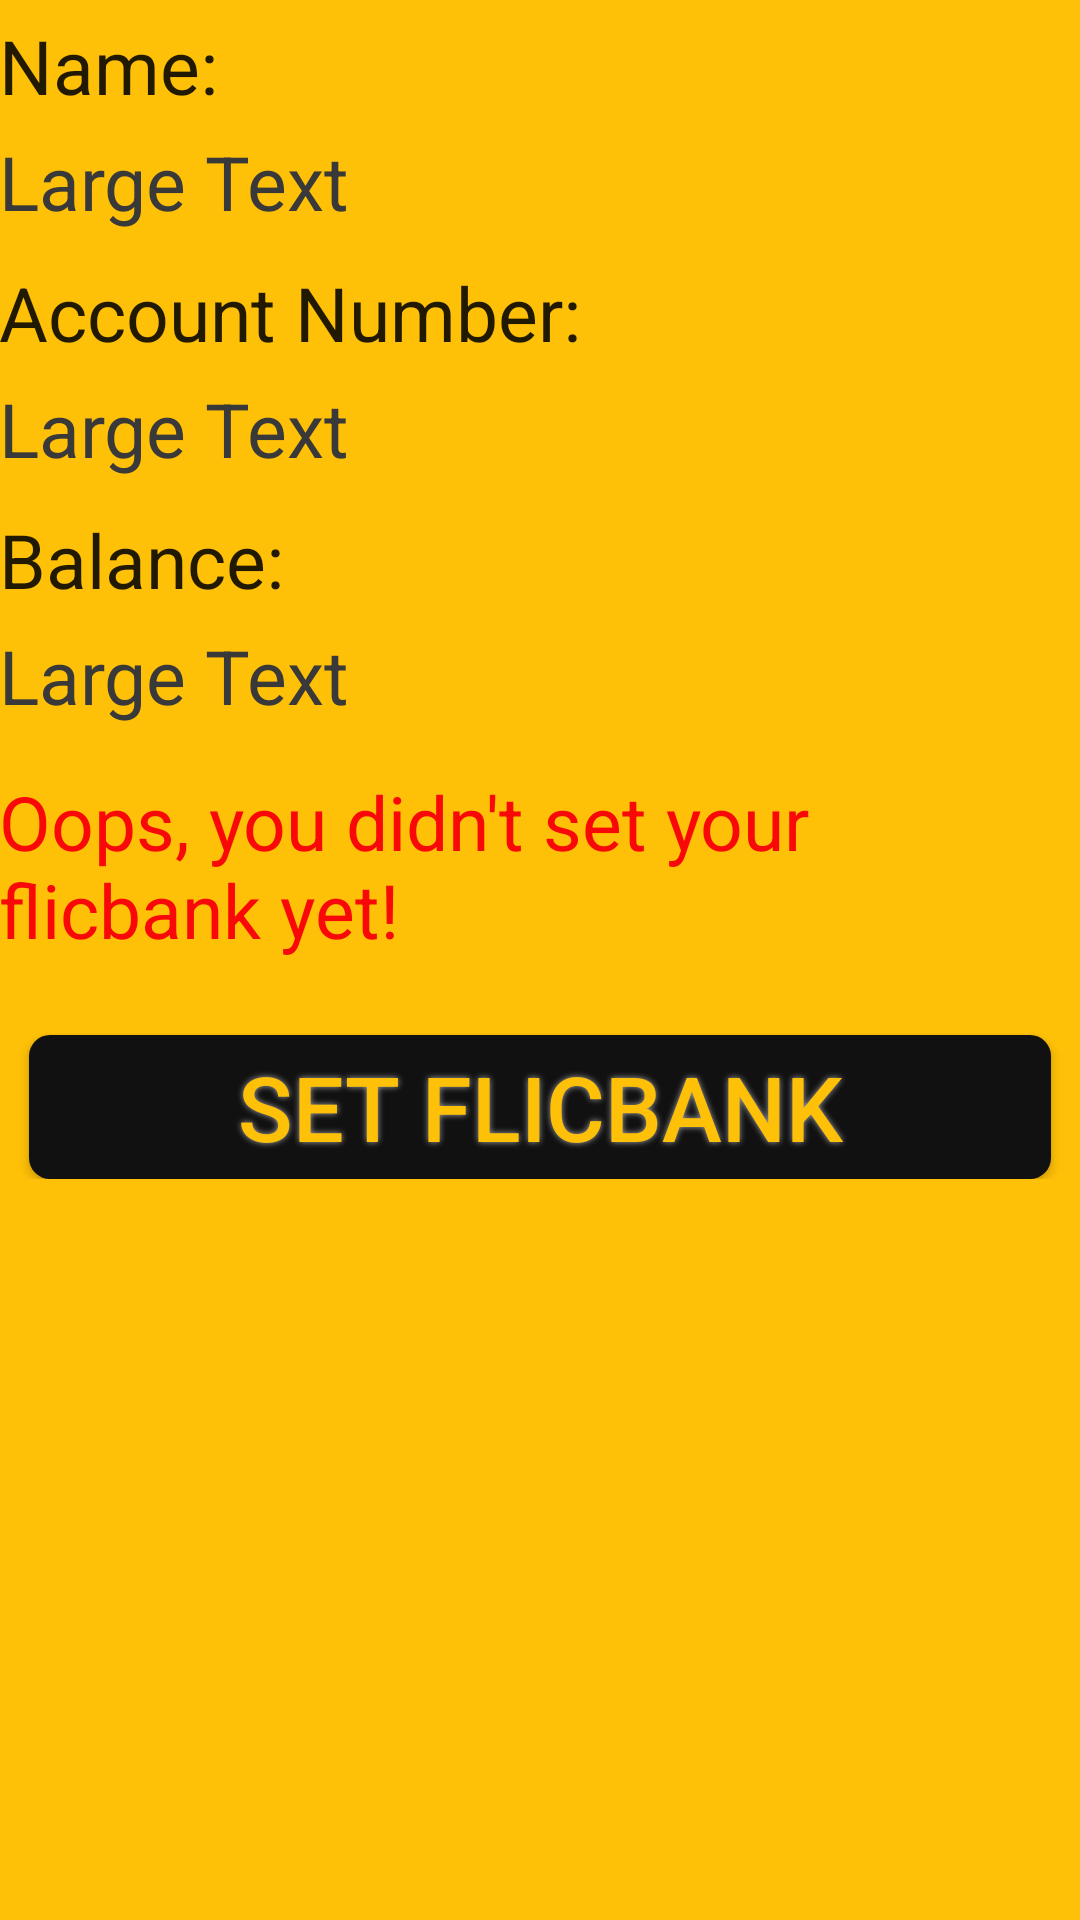

The Android layout XML behind this screen, and the referenced resources:
<!-- AndroidManifest.xml: application theme AppTheme -->
<!-- res/layout/activity_add_flic.xml -->
<?xml version="1.0" encoding="utf-8"?>
<RelativeLayout xmlns:android="http://schemas.android.com/apk/res/android"
    xmlns:tools="http://schemas.android.com/tools" android:layout_width="match_parent"
    android:layout_height="match_parent" android:paddingLeft="@dimen/activity_horizontal_margin"
    android:paddingRight="@dimen/activity_horizontal_margin"
    android:paddingTop="@dimen/activity_vertical_margin"
    android:paddingBottom="@dimen/activity_vertical_margin"
    tools:context="com.example.l.flicbank.UserInfo"
    android:background="#FFC107">

    <LinearLayout
        android:orientation="vertical"
        android:layout_width="match_parent"
        android:layout_height="wrap_content"
        android:layout_marginTop="5dp"
        android:layout_marginBottom="5dp">

        <TextView
            android:layout_width="match_parent"
            android:layout_height="wrap_content"
            android:textAppearance="?android:attr/textAppearanceLarge"
            android:text="Name:"
            android:id="@+id/name"
            android:layout_alignParentTop="true"
            android:layout_alignParentStart="true"
            android:layout_marginBottom="5dp"
            android:textSize="25dp" />

        <TextView
            android:layout_width="match_parent"
            android:layout_height="wrap_content"
            android:textAppearance="?android:attr/textAppearanceLarge"
            android:text="Large Text"
            android:id="@+id/add_name"
            android:layout_marginBottom="10dp"
            android:textSize="25dp"
            android:textColor="#393939" />
        <TextView
            android:layout_width="match_parent"
            android:layout_height="wrap_content"
            android:textAppearance="?android:attr/textAppearanceLarge"
            android:text="Account Number:"
            android:id="@+id/account"
            android:layout_alignParentTop="true"
            android:layout_alignParentStart="true"
            android:layout_marginBottom="5dp"
            android:textSize="25dp" />

        <TextView
            android:layout_width="match_parent"
            android:layout_height="wrap_content"
            android:textAppearance="?android:attr/textAppearanceLarge"
            android:text="Large Text"
            android:id="@+id/add_account"
            android:layout_marginBottom="10dp"
            android:textSize="25dp"
            android:textColor="#393939" />

        <TextView
            android:layout_width="match_parent"
            android:layout_height="wrap_content"
            android:textAppearance="?android:attr/textAppearanceLarge"
            android:text="Balance:"
            android:id="@+id/balance"
            android:layout_alignParentTop="true"
            android:layout_alignParentStart="true"
            android:layout_marginBottom="5dp"
            android:textSize="25dp" />

        <TextView
            android:layout_width="match_parent"
            android:layout_height="wrap_content"
            android:textAppearance="?android:attr/textAppearanceLarge"
            android:text="Large Text"
            android:id="@+id/add_balance"
            android:layout_marginBottom="10dp"
            android:textSize="25dp"
            android:textColor="#393939" />


        <TextView
            android:layout_width="match_parent"
            android:layout_height="wrap_content"
            android:textAppearance="?android:attr/textAppearanceLarge"
            android:text="Oops, you didn&apos;t set your flicbank yet!"
            android:id="@+id/tips"
            android:layout_alignParentTop="true"
            android:layout_alignParentStart="true"
            android:layout_marginBottom="5dp"
            android:textSize="25dp"
            android:layout_marginTop="5dp"
            android:textColor="#f90808" />

        <Button
            android:id="@+id/set_flic_btn"
            android:text="SET FLICBANK"
            android:textColor="#FFC107"
            android:textSize="30sp"
            android:layout_width="match_parent"
            android:layout_height="wrap_content"
            android:background="@drawable/send_button"
            android:shadowColor="#A8A8A8"
            android:shadowDx="0"
            android:shadowDy="0"
            android:shadowRadius="5"
            android:layout_marginRight="10dp"
            android:layout_marginLeft="10dp"
            android:layout_marginTop="20dp" />
    </LinearLayout>

</RelativeLayout>
<!-- resources referenced by this layout -->
<resources>
  <!-- drawable send_button (drawable) -->
  <?xml version="1.0" encoding="utf-8"?>
  <shape xmlns:android="http://schemas.android.com/apk/res/android" android:shape="rectangle" >
  <corners
  android:radius="7dp"
  />
  <solid
  android:color="#111111"
  />
  <padding
  android:left="0dp"
  android:top="0dp"
  android:right="0dp"
  android:bottom="0dp"
  />
  <size
  android:width="100dp"
  android:height="48dp"
  />
  </shape>
  <style name="AppTheme" parent="Theme.AppCompat.Light">
          
          <item name="actionBarStyle">@style/MyActionBar</item>
      </style>
  <style name="MyActionBar" parent="@style/Widget.AppCompat.Light.ActionBar.Solid.Inverse">
          <item name="background">@android:color/background_dark</item>
          <item name="titleTextStyle">@style/MyActionBarTitle</item>
      </style>
  <style name="MyActionBarTitle" parent="@style/TextAppearance.AppCompat.Widget.ActionBar.Title">
          <item name="android:textColor">@color/back</item>
      </style>
  <color name="back">#FFC107</color>
</resources>
